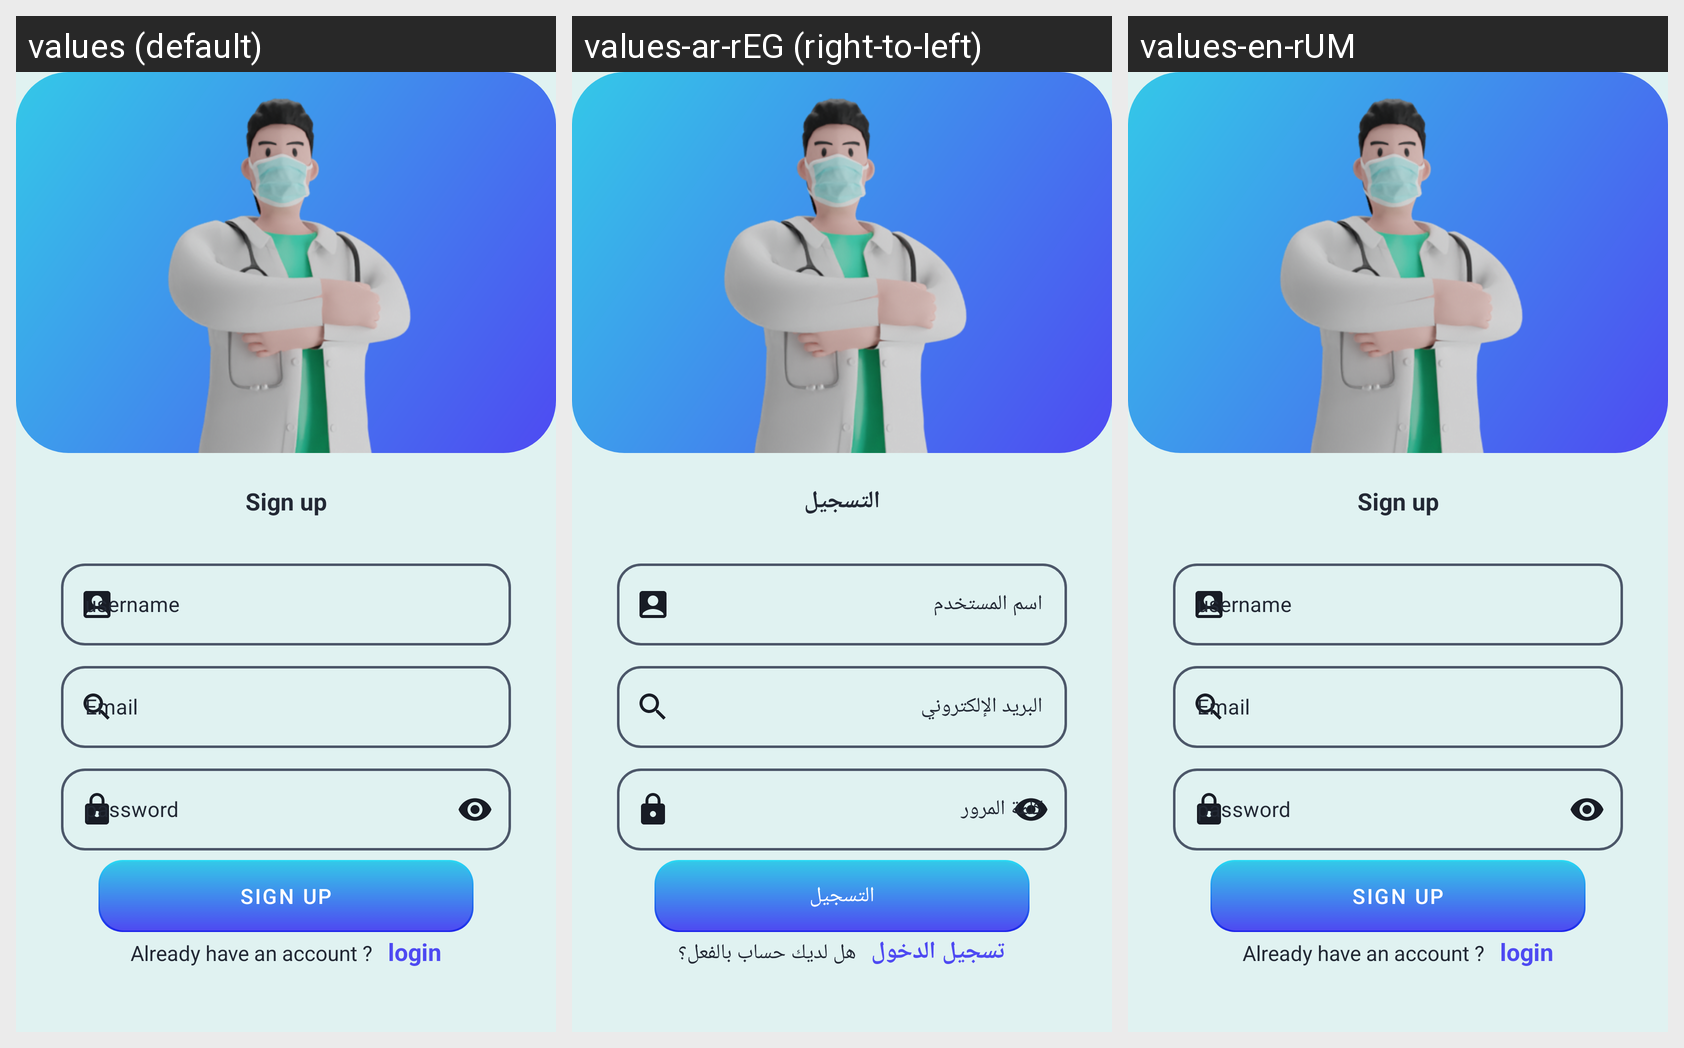

Here is an Android app screen in its default locale and in the app's own translations. Write out the translated-string differences for the strings that appear on this screen.
Android screen res/layout/activity_register.xml rendered under 3 locales, left to right: values (default), values-ar-rEG (right-to-left), values-en-rUM. Device: Nexus 5 (rendered at 1080×1920; each locale shown at half size, 540×960, under a caption strip naming it); theme daweneyLight.
Strings drawn on this screen, with the default value and each locale's value (text and hints the layout hard-codes, and strings that could not be matched under every locale, appear in the picture but are not listed):

sign_up
  values: Sign up
  values-ar-rEG: التسجيل
  values-en-rUM: Sign up

username
  values: username
  values-ar-rEG: اسم المستخدم
  values-en-rUM: username

password
  values: password
  values-ar-rEG: كلمة المرور
  values-en-rUM: password

Already_have_account
  values: Already have an account ?
  values-ar-rEG: هل لديك حساب بالفعل؟
  values-en-rUM: Already have an account ?

login
  values: login
  values-ar-rEG: تسجيل الدخول
  values-en-rUM: login
